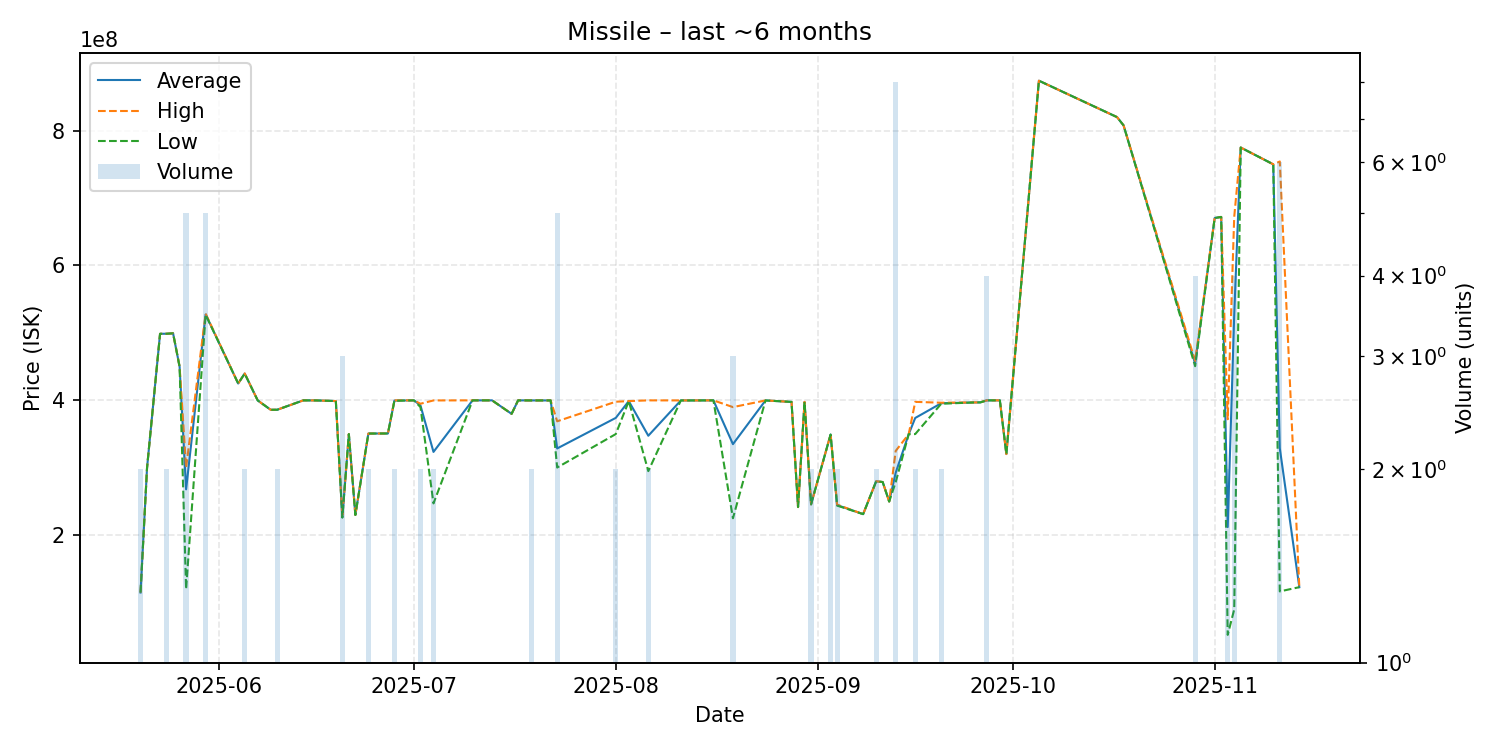

The table this chart was drawn from, first rows:
date, average, highest, lowest, order_count, volume
2025-05-20, 115050000, 115100000, 115000000, 2, 2
2025-05-21, 300000000, 300000000, 300000000, 1, 1
2025-05-23, 498700000, 498700000, 498700000, 1, 1
2025-05-24, 498800000, 498800000, 498800000, 2, 2
2025-05-25, 499400000, 499400000, 499400000, 1, 1
2025-05-26, 450000000, 450000000, 450000000, 1, 1
2025-05-27, 268060000, 300100000, 120150000, 5, 5
2025-05-30, 527380000, 528600000, 527050000, 5, 5
2025-06-04, 425000000, 425000000, 425000000, 1, 1
2025-06-05, 439800000, 439900000, 439700000, 2, 2
2025-06-07, 399900000, 399900000, 399900000, 1, 1
2025-06-09, 386000000, 386000000, 386000000, 1, 1
2025-06-10, 386100000, 386100000, 386100000, 2, 2
2025-06-14, 400000000, 400000000, 400000000, 1, 1
2025-06-16, 399900000, 399900000, 399900000, 1, 1
2025-06-19, 399000000, 399000000, 399000000, 1, 1
2025-06-20, 226500000, 227000000, 226250000, 3, 3
2025-06-21, 350000000, 350000000, 350000000, 1, 1
2025-06-22, 230100000, 230100000, 230100000, 1, 1
2025-06-24, 350800000, 350800000, 350800000, 2, 2
2025-06-27, 350900000, 350900000, 350900000, 1, 1
2025-06-28, 399700000, 400000000, 399400000, 2, 2
2025-07-01, 400000000, 400000000, 400000000, 1, 1
2025-07-02, 392500000, 395000000, 390000000, 2, 2
2025-07-04, 323550000, 399900000, 247200000, 2, 2
2025-07-10, 400000000, 400000000, 400000000, 1, 1
2025-07-12, 400000000, 400000000, 400000000, 1, 1
2025-07-13, 400000000, 400000000, 400000000, 1, 1
2025-07-16, 380000000, 380000000, 380000000, 1, 1
2025-07-17, 400000000, 400000000, 400000000, 1, 1
2025-07-19, 399900000, 399900000, 399900000, 2, 2
2025-07-22, 399900000, 399900000, 399900000, 1, 1
2025-07-23, 328700000, 368950000, 300400000, 5, 5
2025-08-01, 374000000, 398000000, 350000000, 2, 2
2025-08-03, 398900000, 398900000, 398900000, 1, 1
2025-08-06, 347550000, 400000000, 295100000, 2, 2
2025-08-11, 399900000, 399900000, 399900000, 1, 1
2025-08-13, 399900000, 399900000, 399900000, 1, 1
2025-08-16, 400000000, 400000000, 400000000, 1, 1
2025-08-19, 335066667, 390000000, 225200000, 3, 3
2025-08-24, 399900000, 399900000, 399900000, 1, 1
2025-08-28, 397700000, 397700000, 397700000, 1, 1
2025-08-29, 241800000, 241800000, 241800000, 1, 1
2025-08-30, 397700000, 397700000, 397700000, 1, 1
2025-08-31, 245850000, 245900000, 245800000, 2, 2
2025-09-03, 349350000, 349400000, 349300000, 2, 2
2025-09-04, 244700000, 245400000, 244000000, 2, 2
2025-09-08, 231300000, 231300000, 231300000, 1, 1
2025-09-10, 280000000, 280000000, 280000000, 2, 2
2025-09-11, 278900000, 278900000, 278900000, 1, 1
2025-09-12, 250000000, 250000000, 250000000, 1, 1
2025-09-13, 292650000, 325000000, 278750000, 7, 8
2025-09-15, 349900000, 349900000, 349900000, 1, 1
2025-09-16, 373900000, 397800000, 350000000, 2, 2
2025-09-20, 395750000, 396500000, 395000000, 2, 2
2025-09-25, 396900000, 396900000, 396900000, 1, 1
2025-09-26, 397000000, 397000000, 397000000, 1, 1
2025-09-27, 400000000, 400000000, 400000000, 2, 4
2025-09-29, 400000000, 400000000, 400000000, 1, 1
2025-09-30, 320400000, 320400000, 320400000, 1, 1
... 12 more rows
